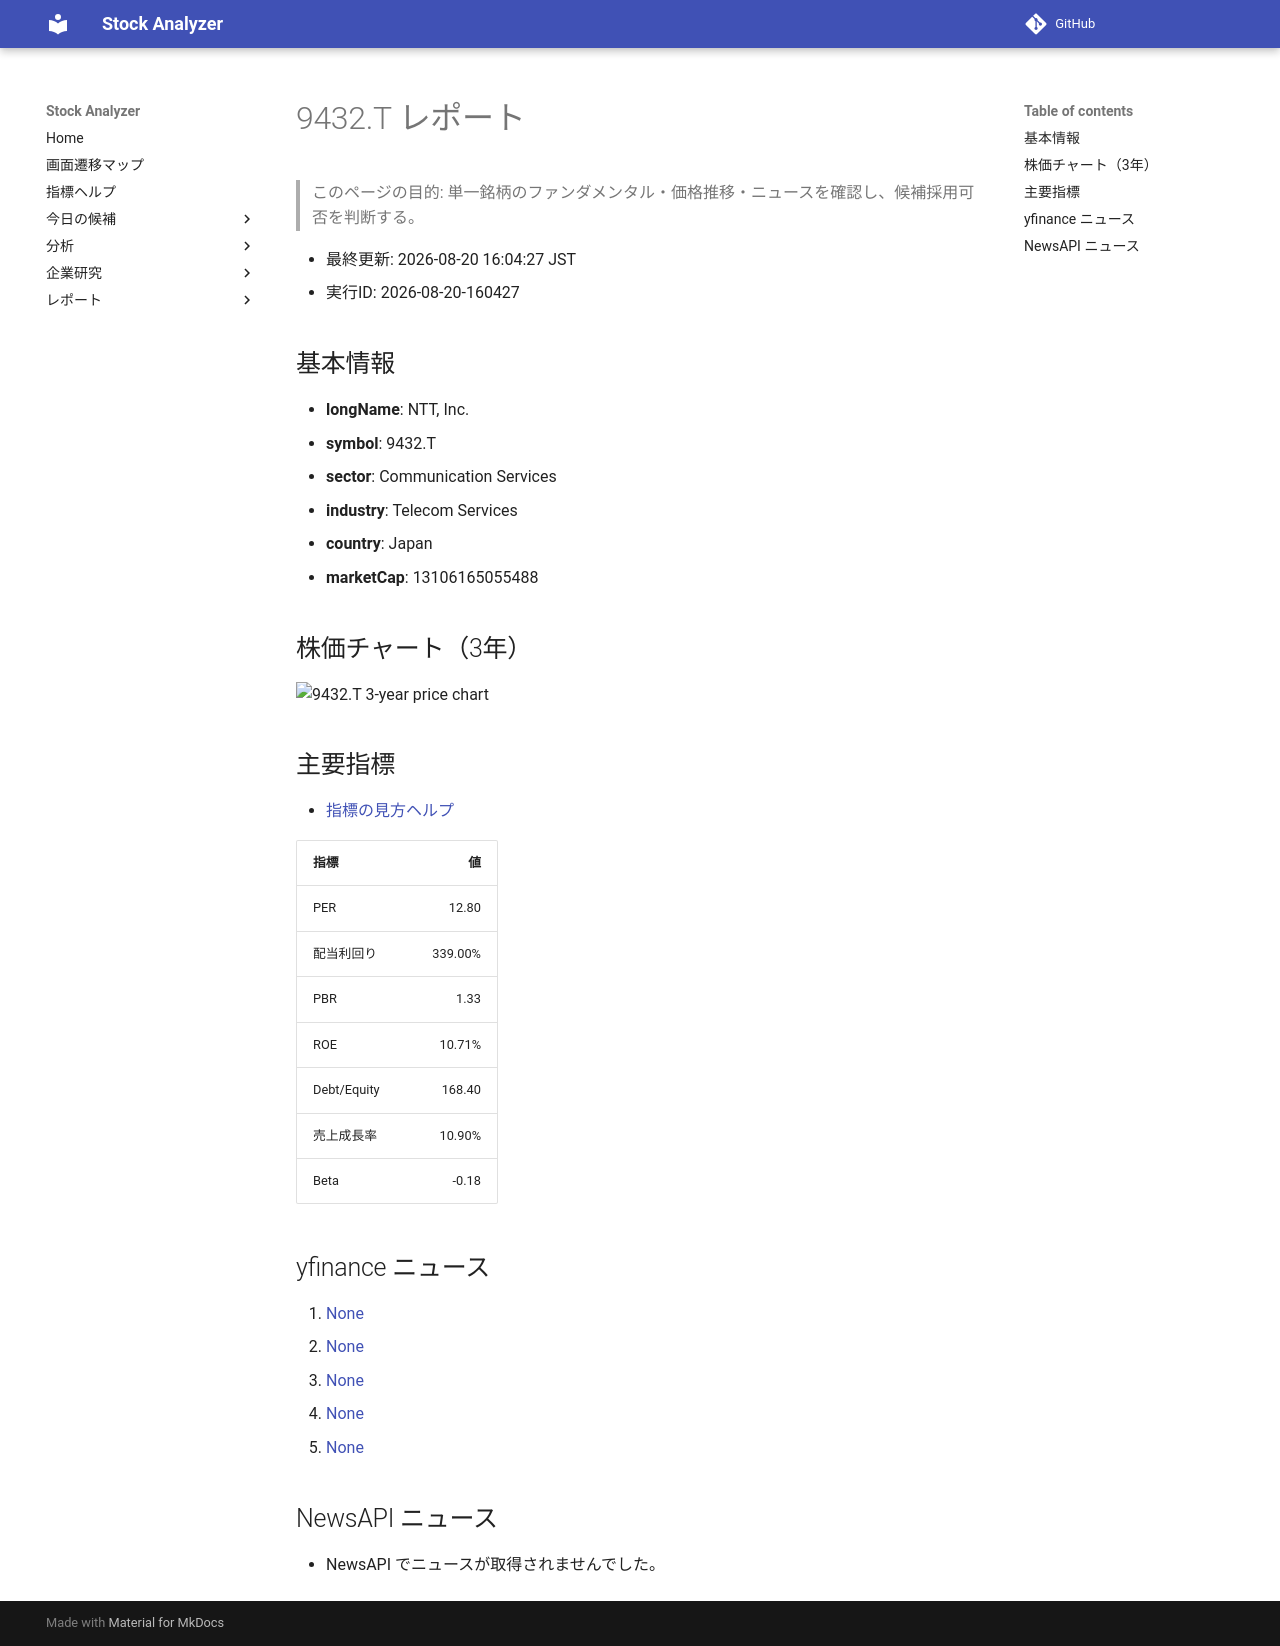

repository: Yumi-note/Making-APP · page: reports/2026-08-20/160427/9432_T/index.html · generator: mkdocs

# 9432.T レポート

> このページの目的: 単一銘柄のファンダメンタル・価格推移・ニュースを確認し、候補採用可否を判断する。

- 最終更新: 2026-08-20 16:04:27 JST
- 実行ID: 2026-08-20-160427

## 基本情報

- **longName**: NTT, Inc.
- **symbol**: 9432.T
- **sector**: Communication Services
- **industry**: Telecom Services
- **country**: Japan
- **marketCap**: 13106165055488

## 株価チャート（3年）

![9432.T 3-year price chart](9432_T_3y.png)

## 主要指標

- [指標の見方ヘルプ](../../../../indicators.md)

| 指標 | 値 |
|---|---:|
| PER | 12.80 |
| 配当利回り | 339.00% |
| PBR | 1.33 |
| ROE | 10.71% |
| Debt/Equity | 168.40 |
| 売上成長率 | 10.90% |
| Beta | -0.18 |

## yfinance ニュース

1. [None](None)
2. [None](None)
3. [None](None)
4. [None](None)
5. [None](None)

## NewsAPI ニュース

- NewsAPI でニュースが取得されませんでした。
